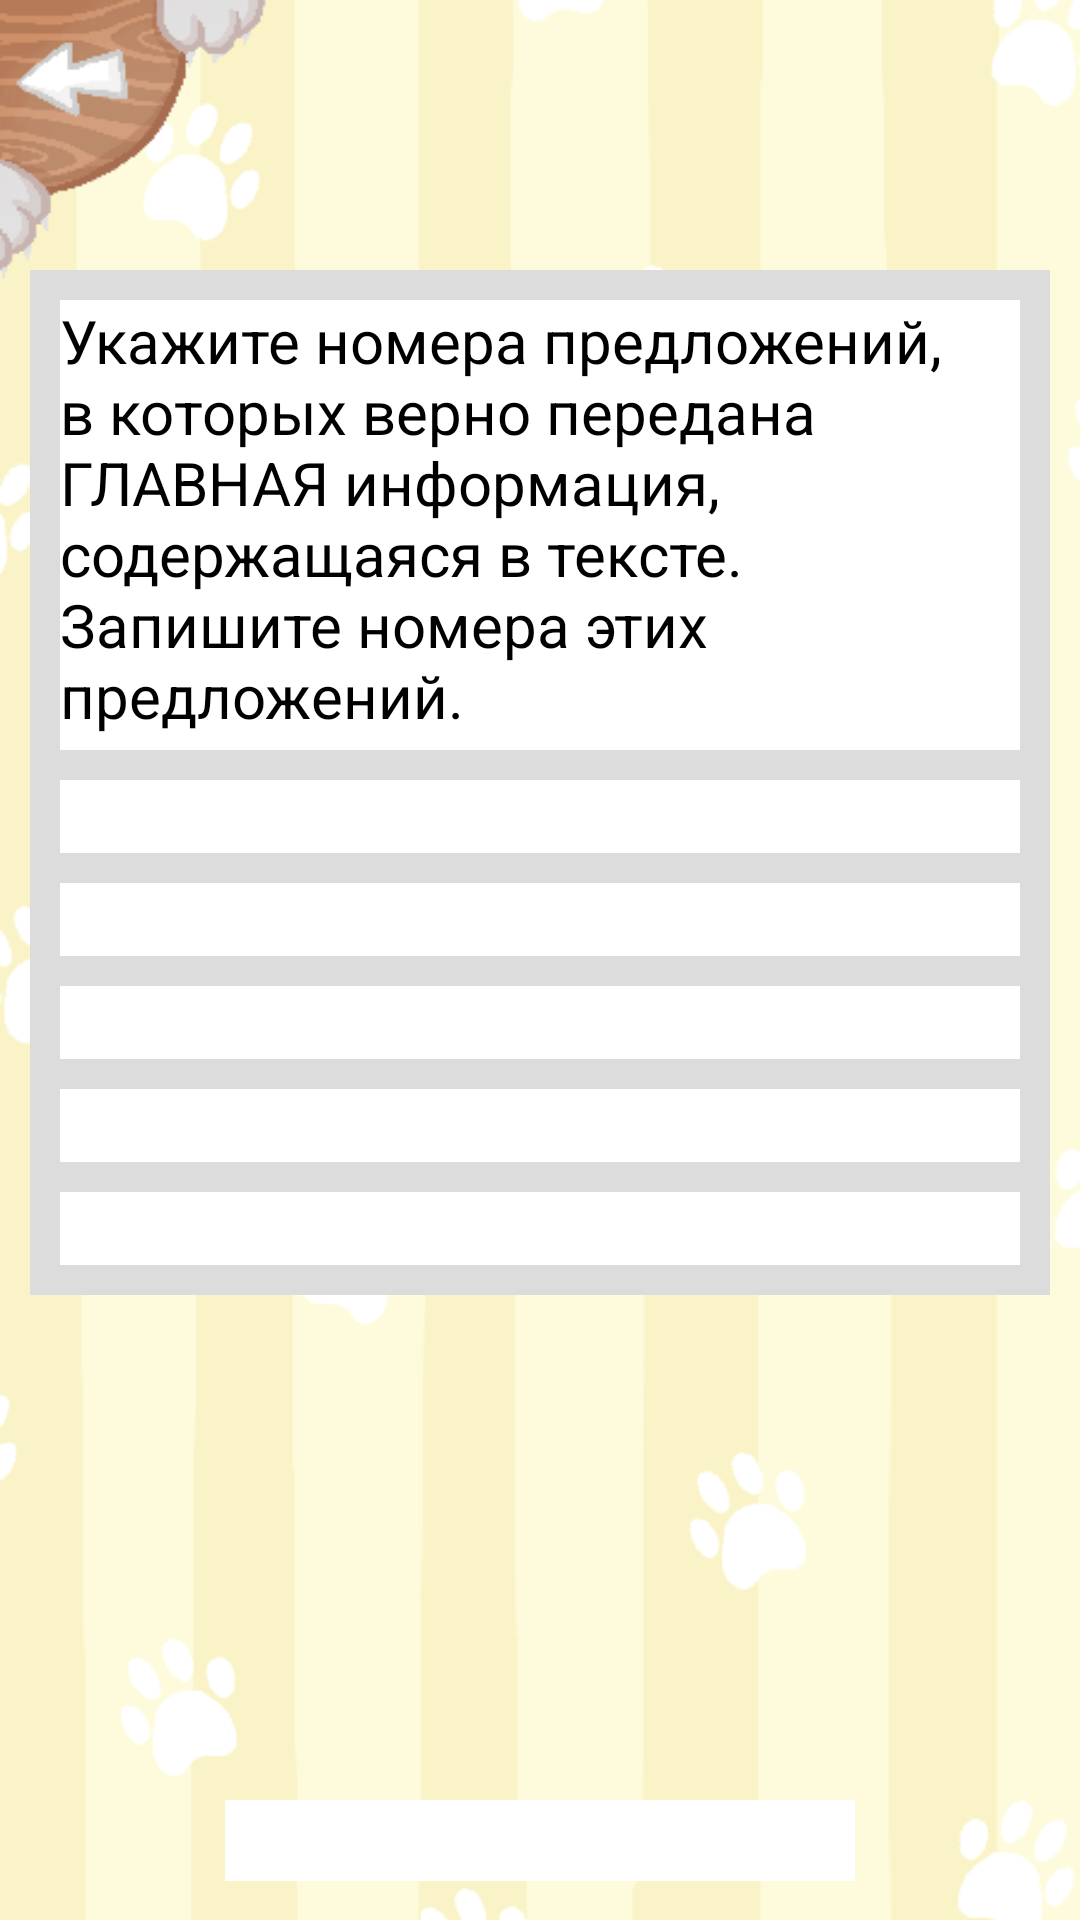

Write the Android layout XML for this screen, with the resource values it uses.
<!-- AndroidManifest.xml: application theme AppTheme -->
<!-- res/layout/task_4_9_10_12_16.xml -->
<?xml version="1.0" encoding="utf-8"?>
<RelativeLayout
    xmlns:android="http://schemas.android.com/apk/res/android"
    xmlns:app="http://schemas.android.com/apk/res-auto"
    xmlns:tools="http://schemas.android.com/tools"
    android:layout_width="match_parent"
    android:layout_height="match_parent"
    android:background="@drawable/theory_background">

    <Button
        android:id="@+id/backtomenu2"
        android:layout_width="90dp"
        android:layout_height="95dp"
        android:background="@drawable/back_btn" />
    <TextView
        android:layout_width="match_parent"
        android:layout_height="10dp"
        android:layout_marginLeft="10dp"
        android:layout_marginRight="10dp"
        android:background="#DCDCDC"
        android:layout_marginTop="90dp"/>


    <TextView
        android:id="@+id/answer"
        android:layout_width="match_parent"
        android:layout_height="wrap_content"
        android:background="@color/white"
        android:layout_marginLeft="75dp"
        android:layout_marginTop="600dp"
        android:textColor="@android:color/background_dark"
        android:layout_marginRight="75dp"
        android:textSize="20sp" />

    <Button
        android:id="@+id/confirm"
        android:layout_width="150dp"
        android:layout_height="50dp"
        android:layout_alignParentStart="true"
        android:layout_marginStart="50dp"
        android:layout_marginTop="650dp"
        android:layout_marginRight="75dp"
        android:text="Подтвердить" />

    <Button
        android:id="@+id/reset"
        android:layout_width="150dp"
        android:layout_height="50dp"
        android:layout_alignParentEnd="true"
        android:layout_marginTop="650dp"
        android:layout_marginEnd="50dp"
        android:text="Очистить ответы" />

    <ScrollView
        android:layout_width="match_parent"
        android:layout_height="490dp"
        android:layout_marginTop="100dp">

        <LinearLayout
            android:layout_width="match_parent"
            android:layout_height="wrap_content"
            android:layout_marginLeft="10dp"
            android:layout_marginRight="10dp"
            android:background="#DCDCDC"
            android:orientation="vertical">

            <TextView
                android:id="@+id/title_task"
                android:layout_width="match_parent"
                android:layout_height="150dp"
                android:layout_marginLeft="10dp"
                android:layout_marginRight="10dp"
                android:background="@color/white"
                android:text="Укажите номера предложений, в которых верно передана ГЛАВНАЯ информация, содержащаяся в тексте. Запишите номера этих предложений."
                android:textColor="@android:color/background_dark"
                android:textSize="20sp"
                app:layout_constraintEnd_toEndOf="parent"
                app:layout_constraintHorizontal_bias="0.508"
                app:layout_constraintStart_toStartOf="parent"
                app:layout_constraintTop_toTopOf="parent" />


            <TextView
                android:layout_marginTop="10dp"
                android:layout_marginLeft="10dp"
                android:layout_marginRight="10dp"
                android:background="#FFFFFF"
                android:id="@+id/answer1"
                android:layout_width="match_parent"
                android:layout_height="wrap_content"

                android:textColor="@android:color/background_dark"
                android:textSize="18sp" />

            <TextView
                android:id="@+id/answer2"
                android:layout_marginTop="10dp"
                android:layout_marginLeft="10dp"
                android:layout_marginRight="10dp"
                android:background="#FFFFFF"
                android:layout_width="match_parent"
                android:layout_height="wrap_content"
                android:layout_below="@+id/answer1"
                android:textColor="@android:color/background_dark"
                android:textSize="18sp"
                app:layout_constraintEnd_toEndOf="parent"
                app:layout_constraintHorizontal_bias="0.491"
                app:layout_constraintStart_toStartOf="parent"
                app:layout_constraintTop_toBottomOf="@+id/answer1" />

            <TextView
                android:id="@+id/answer3"
                android:layout_marginTop="10dp"
                android:layout_marginLeft="10dp"
                android:layout_marginRight="10dp"
                android:background="#FFFFFF"
                android:layout_width="match_parent"
                android:layout_height="wrap_content"
                android:layout_below="@+id/answer2"
                android:textColor="@android:color/background_dark"
                android:textSize="18sp" />

            <TextView
                android:id="@+id/answer4"
                android:layout_width="match_parent"
                android:layout_height="wrap_content"
                android:layout_below="@+id/answer3"
                android:layout_marginTop="10dp"
                android:layout_marginLeft="10dp"
                android:layout_marginRight="10dp"
                android:background="#FFFFFF"
                android:textColor="@android:color/background_dark"
                android:textSize="18sp" />

            <TextView
                android:id="@+id/answer5"
                android:layout_width="match_parent"
                android:layout_height="wrap_content"
                android:layout_below="@+id/answer4"
                android:layout_marginTop="10dp"
                android:layout_marginLeft="10dp"
                android:layout_marginRight="10dp"
                android:layout_marginBottom="10dp"
                android:background="#FFFFFF"
                android:textColor="@android:color/background_dark"
                android:textSize="18sp" />
        </LinearLayout>
    </ScrollView>
</RelativeLayout>
<!-- resources referenced by this layout -->
<resources>
  <color name="white">#ffffff</color>
  <!-- drawable back_btn: png bitmap (drawable-xxhdpi, 7555 bytes) -->
  <!-- drawable theory_background: png bitmap (drawable-v24, 45625 bytes) -->
  <style name="AppTheme" parent="Theme.AppCompat.DayNight.NoActionBar">
          
          <item name="colorPrimary">@color/colorPrimary</item>
          <item name="colorPrimaryDark">@color/colorPrimaryDark</item>
          <item name="colorAccent">@color/colorAccent</item>
          <item name="android:windowFullscreen">true</item>
          <item name="android:windowContentOverlay">@null</item>
          <item name="android:windowNoTitle">true</item>
          <item name="fontFamily">@font/lifeisstrange</item>
      </style>
  <color name="colorPrimary">#6200EE</color>
  <color name="colorPrimaryDark">#3700B3</color>
  <color name="colorAccent">#03DAC5</color>
</resources>
